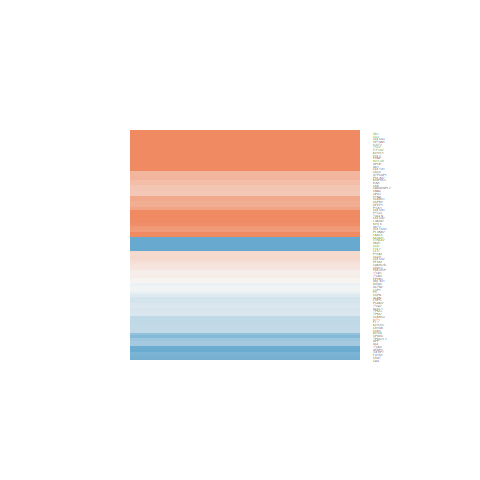

The data file committed next to this chart (first rows):
ID, logFC, AveExpr, t, P.Value, adj.P.Val, B
4641, -0.3771, 21.14, -0.763, 0.4501, 0.6851, -6.433
5348, -0.8372, 22.11, -0.8754, 0.3867, 0.6306, -6.341
375790, -0.1557, 21.42, -0.2298, 0.8195, 0.91, -6.698
274, 0.5209, 21.24, 0.8825, 0.3829, 0.6274, -6.335
6319, -1.376, 19.75, -3.077, 0.003806, 0.02448, -2.445
3983, 0.03758, 21.26, 0.0599, 0.9525, 0.9783, -6.723
22808, 0.03471, 21.07, 0.06299, 0.9501, 0.9772, -6.723
23654, 0.8333, 21.32, 1.867, 0.06943, 0.2054, -5.038
9144, -2.045, 19.86, -3.945, 0.000321, 0.003726, -0.1176
10174, -0.2105, 20.99, -0.4301, 0.6695, 0.8342, -6.632
6840, 1.242, 19.33, 2.934, 0.005563, 0.033, -2.796
203, 1.742, 24.04, 1.705, 0.09608, 0.2587, -5.308
1277, 1.705, 23.33, 1.214, 0.2319, 0.4664, -5.993
1281, 0.7419, 21.44, 0.7662, 0.4481, 0.6832, -6.43
1410, -0.3644, 24.44, -0.4046, 0.688, 0.8444, -6.642
5621, 1.816, 20.92, 2.249, 0.03023, 0.1129, -4.323
351, -0.6159, 21.33, -1.026, 0.3112, 0.5551, -6.2
347, 1.901, 23.63, 1.869, 0.06908, 0.2049, -5.034
3688, 0.08749, 22.39, 0.2282, 0.8207, 0.91, -6.699
5925, 1.254, 18.07, 5.13, 8.20726836940178e-06, 0.0002214, 3.409
7170, -0.2139, 24.45, -0.5808, 0.5647, 0.7733, -6.555
7169, -0.2087, 20.92, -0.2676, 0.7904, 0.8971, -6.689
5213, 0.2412, 22.81, 0.4905, 0.6265, 0.8134, -6.604
6649, -0.3705, 21.57, -0.4422, 0.6608, 0.8288, -6.626
1284, 0.2801, 22.24, 0.3493, 0.7287, 0.8662, -6.663
2247, -1.521, 21.88, -2.763, 0.008675, 0.04598, -3.203
2775, 3.395, 23.82, 4.151, 0.0001727, 0.002282, 0.4741
6678, -0.6768, 22.57, -0.7933, 0.4324, 0.6693, -6.409
2548, -0.8933, 21.9, -1.745, 0.08883, 0.2448, -5.243
1191, -1.541, 23.59, -2.876, 0.006484, 0.03681, -2.937
5837, 0.2759, 23.49, 0.1999, 0.8426, 0.9182, -6.705
5091, -0.04428, 20.91, -0.09902, 0.9216, 0.9611, -6.72
1756, -1.296, 20.75, -2.212, 0.0329, 0.1199, -4.397
1292, 0.9797, 23.29, 0.8991, 0.3741, 0.6192, -6.32
1293, 1.21, 23.43, 1.044, 0.303, 0.5454, -6.182
1152, 0.5168, 25.45, 0.5969, 0.554, 0.7644, -6.546
4684, 2.711, 23.24, 3.369, 0.001702, 0.01332, -1.695
2224, -0.2345, 22.16, -0.7025, 0.4865, 0.7134, -6.477
140465, 1.798, 20.79, 3.964, 0.0003031, 0.003591, -0.06288
5224, -0.2536, 22.43, -0.2359, 0.8147, 0.9091, -6.697
3691, -0.5615, 20.62, -1.014, 0.3166, 0.5614, -6.212
948, 1.589, 21.62, 1.984, 0.05424, 0.1729, -4.829
3693, 0.08228, 21.05, 0.1544, 0.8781, 0.9377, -6.713
2878, 0.4374, 21.61, 0.5194, 0.6064, 0.8024, -6.589
3908, 0.9656, 21.59, 0.9068, 0.3701, 0.6169, -6.314
208, 0.9518, 20.63, 1.981, 0.05462, 0.1735, -4.835
2180, -0.2005, 20.76, -0.3685, 0.7145, 0.8575, -6.656
4046, -0.04295, 19.35, -0.07514, 0.9405, 0.9725, -6.722
178, -0.5587, 21, -1.055, 0.2977, 0.5404, -6.17
4627, -0.3705, 22.53, -0.8069, 0.4246, 0.6619, -6.398
88, -0.07263, 21.73, -0.1689, 0.8667, 0.9307, -6.71
4629, 1.369, 20.57, 1.663, 0.1043, 0.2739, -5.374
1306, 0.8705, 21.04, 1.321, 0.1943, 0.4119, -5.863
1384, -0.8683, 21.18, -2.229, 0.0316, 0.1165, -4.362
7249, 1.339, 19.03, 4.444, 7.05085724065567e-05, 0.001154, 1.333
2049, 0.1045, 18.31, 0.2568, 0.7987, 0.9008, -6.692
1012, 0.1886, 21.25, 0.2115, 0.8336, 0.9159, -6.702
11345, 0.4477, 21.36, 0.7757, 0.4426, 0.6778, -6.423
6876, 0.9998, 23.53, 0.8932, 0.3772, 0.622, -6.326
2314, -0.3907, 20.46, -1.236, 0.224, 0.4543, -5.968
... 24 more rows
